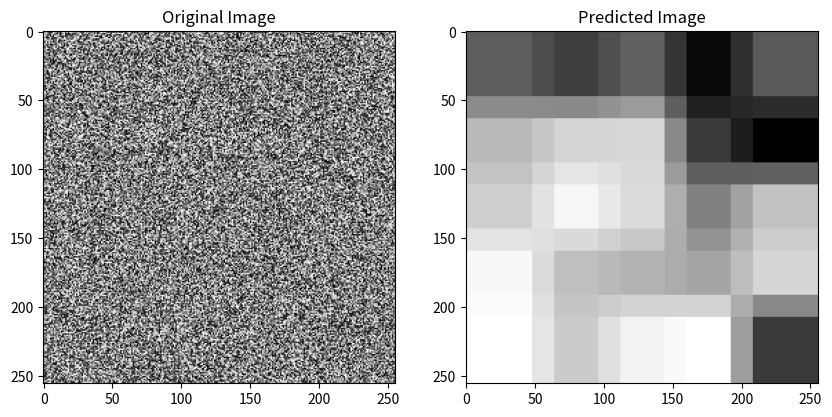

Python code for this plot:
# %%

import numpy as np
import matplotlib.pyplot as plt


def overlap_prediction(image, model, y, x, k):
    """
    Predicts on overlapping regions of an image and stitches them back together.

    Parameters:
    - image: Input image of shape (Y, X)
    - model: Prediction model
    - y: Height of the regions
    - x: Width of the regions
    - k: Minimum number of pixels to overlap on each edge

    Returns:
    - Predicted image of shape (Y, X)
    """

    Y, X = image.shape

    # Calculate the stride for overlapping
    stride_y = y - k
    stride_x = x - k

    # Calculate the number of regions in each dimension
    num_regions_y = (Y - y) // stride_y + 1
    num_regions_x = (X - x) // stride_x + 1

    # Initialize arrays to hold predictions and counts for averaging
    predictions = np.zeros_like(image, dtype=np.float64)
    counts = np.zeros_like(image, dtype=np.int32)

    # Iterate through each region
    for i in range(num_regions_y):
        for j in range(num_regions_x):
            # Calculate the starting and ending indices of the region
            start_y = i * stride_y
            start_x = j * stride_x
            end_y = start_y + y
            end_x = start_x + x

            # Extract the region from the input image
            region = image[start_y:end_y, start_x:end_x]

            # Make prediction on the region
            prediction = model.predict(region)

            # Update predictions and counts
            predictions[start_y:end_y, start_x:end_x] += prediction
            counts[start_y:end_y, start_x:end_x] += 1

    # Divide the accumulated predictions by the counts to average
    averaged_predictions = predictions / counts

    return averaged_predictions


# Generate synthetic image
np.random.seed(0)
image = np.random.rand(256, 256)


# Define a simple model that just returns the mean of the input
class SimpleModel:
    def predict(self, x):
        return np.mean(x)


# Function to visualize the results
def visualize(image, predicted_image):
    plt.figure(figsize=(10, 5))
    plt.subplot(1, 2, 1)
    plt.imshow(image, cmap="gray")
    plt.title("Original Image")
    plt.subplot(1, 2, 2)
    plt.imshow(predicted_image, cmap="gray")
    plt.title("Predicted Image")
    plt.show()


# Test the overlap_prediction function
model = SimpleModel()
result = overlap_prediction(image, model, y=64, x=64, k=16)
visualize(image, result)
# %%
